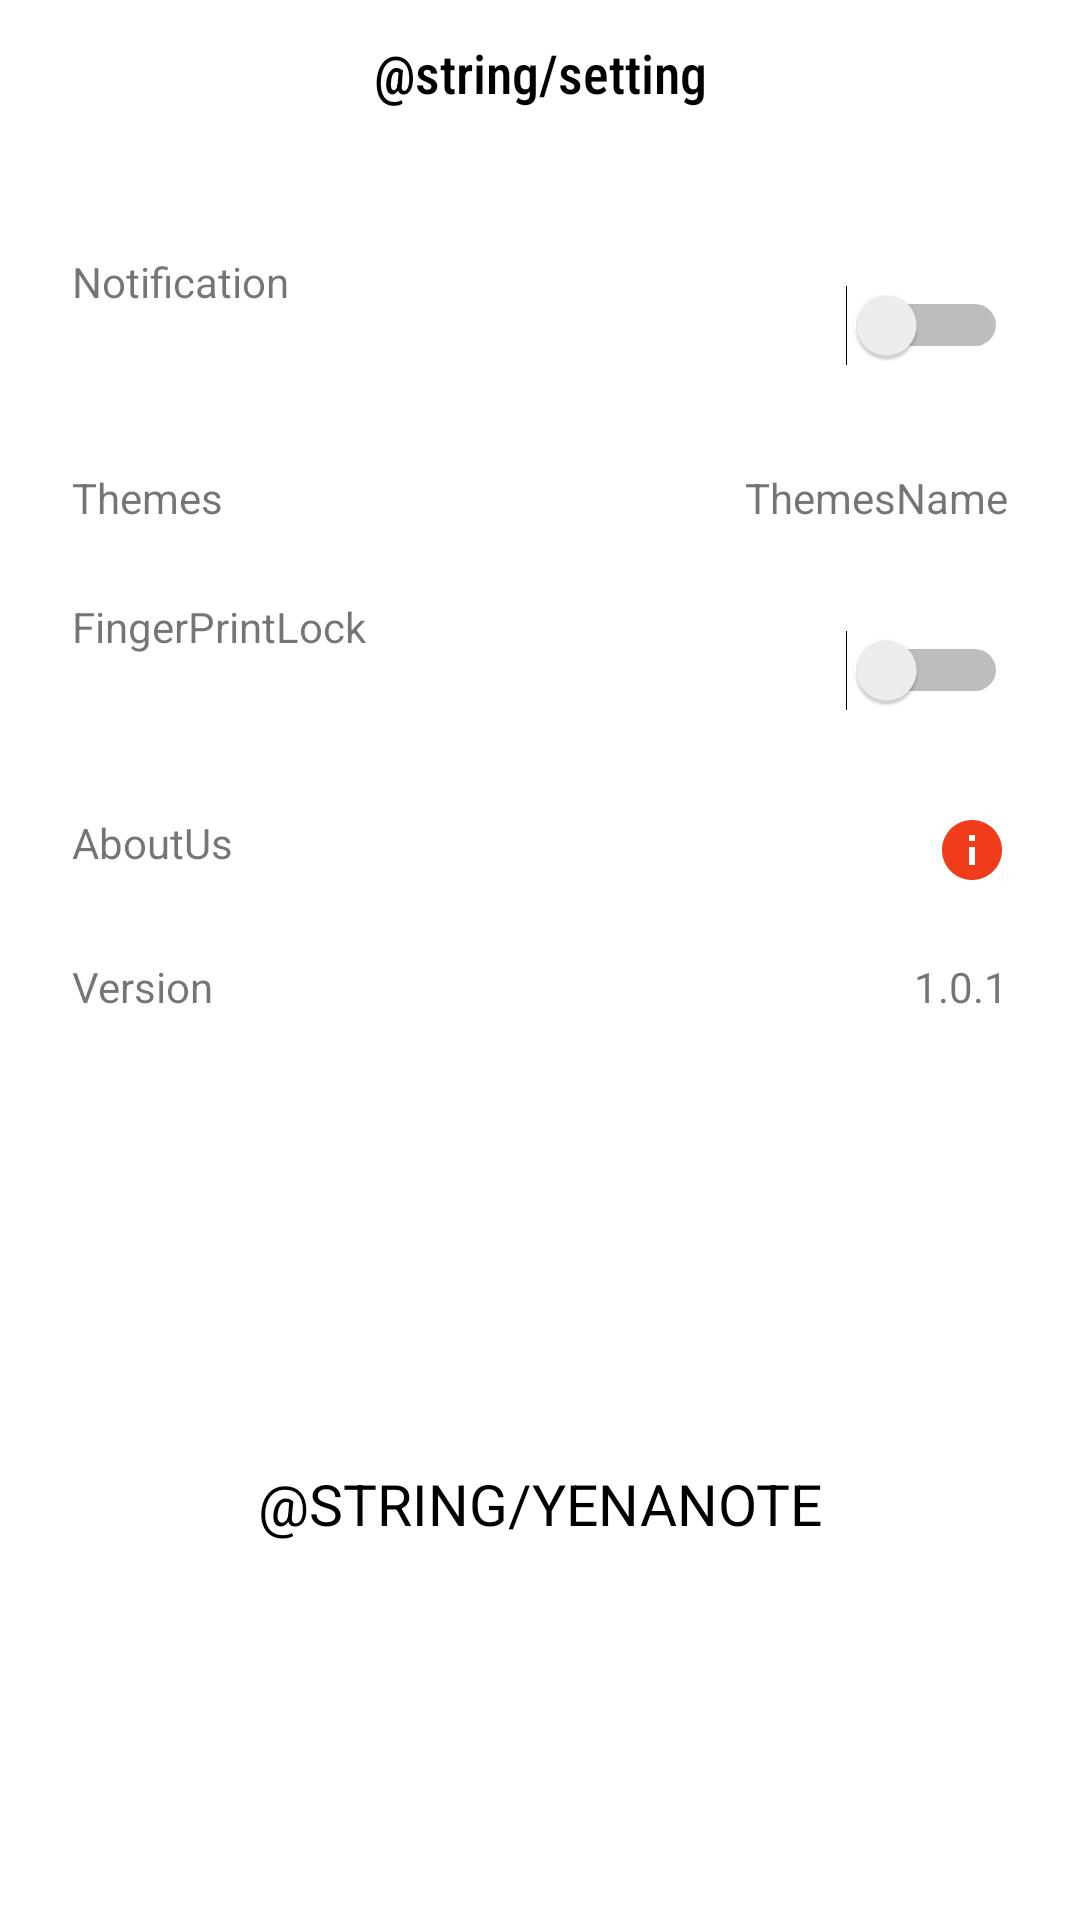

Write the Android layout XML for this screen, with the resource values it uses.
<!-- AndroidManifest.xml: application theme Theme.SecureNote -->
<!-- res/layout/fragment_setting.xml -->
<?xml version="1.0" encoding="utf-8"?>
<androidx.constraintlayout.widget.ConstraintLayout xmlns:android="http://schemas.android.com/apk/res/android"
    xmlns:tools="http://schemas.android.com/tools"
    android:layout_width="match_parent"
    android:layout_height="match_parent"
    xmlns:app="http://schemas.android.com/apk/res-auto"
    tools:context=".Fragments.SettingFragment">
    <TextView
        android:layout_width="match_parent"
        android:textAlignment="center"
        android:layout_height="wrap_content"
        app:layout_constraintTop_toTopOf="parent"
        app:layout_constraintStart_toStartOf="parent"
        android:text="@string/setting"
        android:textSize="18sp"
        android:id="@+id/setting"
        android:padding="12dp"
        android:fontFamily="sans-serif-condensed-medium"
        android:textColor="@color/black"/>

    <LinearLayout
        android:id="@+id/linear"
        android:layout_width="match_parent"
        android:layout_height="wrap_content"
        android:orientation="vertical"
        android:padding="12dp"
        android:layout_marginTop="12dp"
        app:layout_constraintTop_toBottomOf="@id/setting"
        app:layout_constraintStart_toStartOf="parent"
        app:layout_constraintEnd_toEndOf="parent">
        <LinearLayout
            android:padding="12dp"
            android:layout_width="match_parent"
            android:layout_height="match_parent"
            android:weightSum="3"
            android:orientation="horizontal">
            <TextView
                android:layout_weight="2"
                android:layout_width="wrap_content"
                android:layout_height="match_parent"
                android:text="Notification"/>

            <Switch
                android:layout_width="wrap_content"
                android:layout_height="wrap_content"
                android:layout_weight="1"
                android:minHeight="48dp"
                tools:ignore="UseSwitchCompatOrMaterialXml" />
        </LinearLayout>
        <LinearLayout
            android:padding="12dp"
            android:layout_width="match_parent"
            android:layout_height="match_parent"
            android:weightSum="3"
            android:orientation="horizontal">
            <TextView
                android:layout_weight="2"
                android:layout_width="wrap_content"
                android:layout_height="match_parent"
                android:text="Themes"/>
            <TextView
                android:layout_weight="1"
                android:textAlignment="textEnd"
                android:layout_width="wrap_content"
                android:layout_height="match_parent"
                android:text="ThemesName"/>
        </LinearLayout>
        <LinearLayout
            android:padding="12dp"
            android:layout_width="match_parent"
            android:layout_height="match_parent"
            android:weightSum="3"
            android:orientation="horizontal">
            <TextView
                android:layout_weight="2"
                android:layout_width="wrap_content"
                android:layout_height="match_parent"
                android:text="FingerPrintLock"/>

            <Switch
                android:layout_width="wrap_content"
                android:layout_height="wrap_content"
                android:layout_weight="1"
                android:minHeight="48dp"
                tools:ignore="UseSwitchCompatOrMaterialXml" />
        </LinearLayout>
        <LinearLayout
            android:padding="12dp"
            android:layout_width="match_parent"
            android:layout_height="match_parent"
            android:weightSum="3"
            android:orientation="horizontal">
            <TextView
                android:layout_weight="2"
                android:layout_width="wrap_content"
                android:layout_height="match_parent"
                android:text="AboutUs"/>
            <TextView
                android:layout_weight="1"
                android:background="@android:color/transparent"
                android:textAlignment="textEnd"
                android:drawableEnd="@drawable/ic_baseline_info_24"
                android:layout_width="wrap_content"
                android:layout_height="match_parent"
                tools:ignore="UseCompatTextViewDrawableXml" />
        </LinearLayout>
        <LinearLayout
            android:padding="12dp"
            android:layout_width="match_parent"
            android:layout_height="match_parent"
            android:weightSum="3"
            android:orientation="horizontal">
            <TextView
                android:layout_weight="2"
                android:layout_width="wrap_content"
                android:layout_height="match_parent"
                android:text="Version"/>
            <TextView
                android:layout_weight="1"
                android:textAlignment="textEnd"
                android:layout_width="wrap_content"
                android:layout_height="match_parent"
                android:text="1.0.1"/>
        </LinearLayout>
    </LinearLayout>

<TextView
    android:layout_width="wrap_content"
    android:layout_height="wrap_content"
    app:layout_constraintTop_toBottomOf="@id/linear"
    app:layout_constraintBottom_toBottomOf="parent"
    app:layout_constraintStart_toStartOf="parent"
    app:layout_constraintEnd_toEndOf="parent"
    android:textColor="@color/black"
    android:textAllCaps="true"
    android:textSize="19sp"
    android:text="@string/yenanote"/>


</androidx.constraintlayout.widget.ConstraintLayout>
<!-- resources referenced by this layout -->
<resources>
  <!-- drawable ic_baseline_info_24 (drawable) -->
  <vector android:height="24dp" android:tint="#F13C1B"
      android:viewportHeight="24" android:viewportWidth="24"
      android:width="24dp" xmlns:android="http://schemas.android.com/apk/res/android">
      <path android:fillColor="@android:color/white" android:pathData="M12,2C6.48,2 2,6.48 2,12s4.48,10 10,10 10,-4.48 10,-10S17.52,2 12,2zM13,17h-2v-6h2v6zM13,9h-2L11,7h2v2z"/>
  </vector>
  <string name="setting">SETTING</string>
  <string name="yenanote">YenaNote</string>
  <style name="Theme.SecureNote" parent="Theme.MaterialComponents.DayNight.DarkActionBar">
          
          <item name="colorPrimary">@color/purple_500</item>
          <item name="colorPrimaryVariant">@color/purple_700</item>
          <item name="colorOnPrimary">@color/white</item>
          
          <item name="colorSecondary">@color/teal_200</item>
          <item name="colorSecondaryVariant">@color/teal_700</item>
          <item name="colorOnSecondary">@color/black</item>
          
          <item name="android:statusBarColor">?attr/colorPrimaryVariant</item>
          
      </style>
  <!-- not gathered from this repository: default colours our renderer supplied (Android Studio template values) -->
  <color name="purple_500">#FF6200EE</color>
  <color name="purple_700">#FF3700B3</color>
  <color name="teal_200">#FF03DAC5</color>
  <color name="teal_700">#FF018786</color>
  <color name="black">#FF000000</color>
  <color name="white">#FFFFFFFF</color>
</resources>
